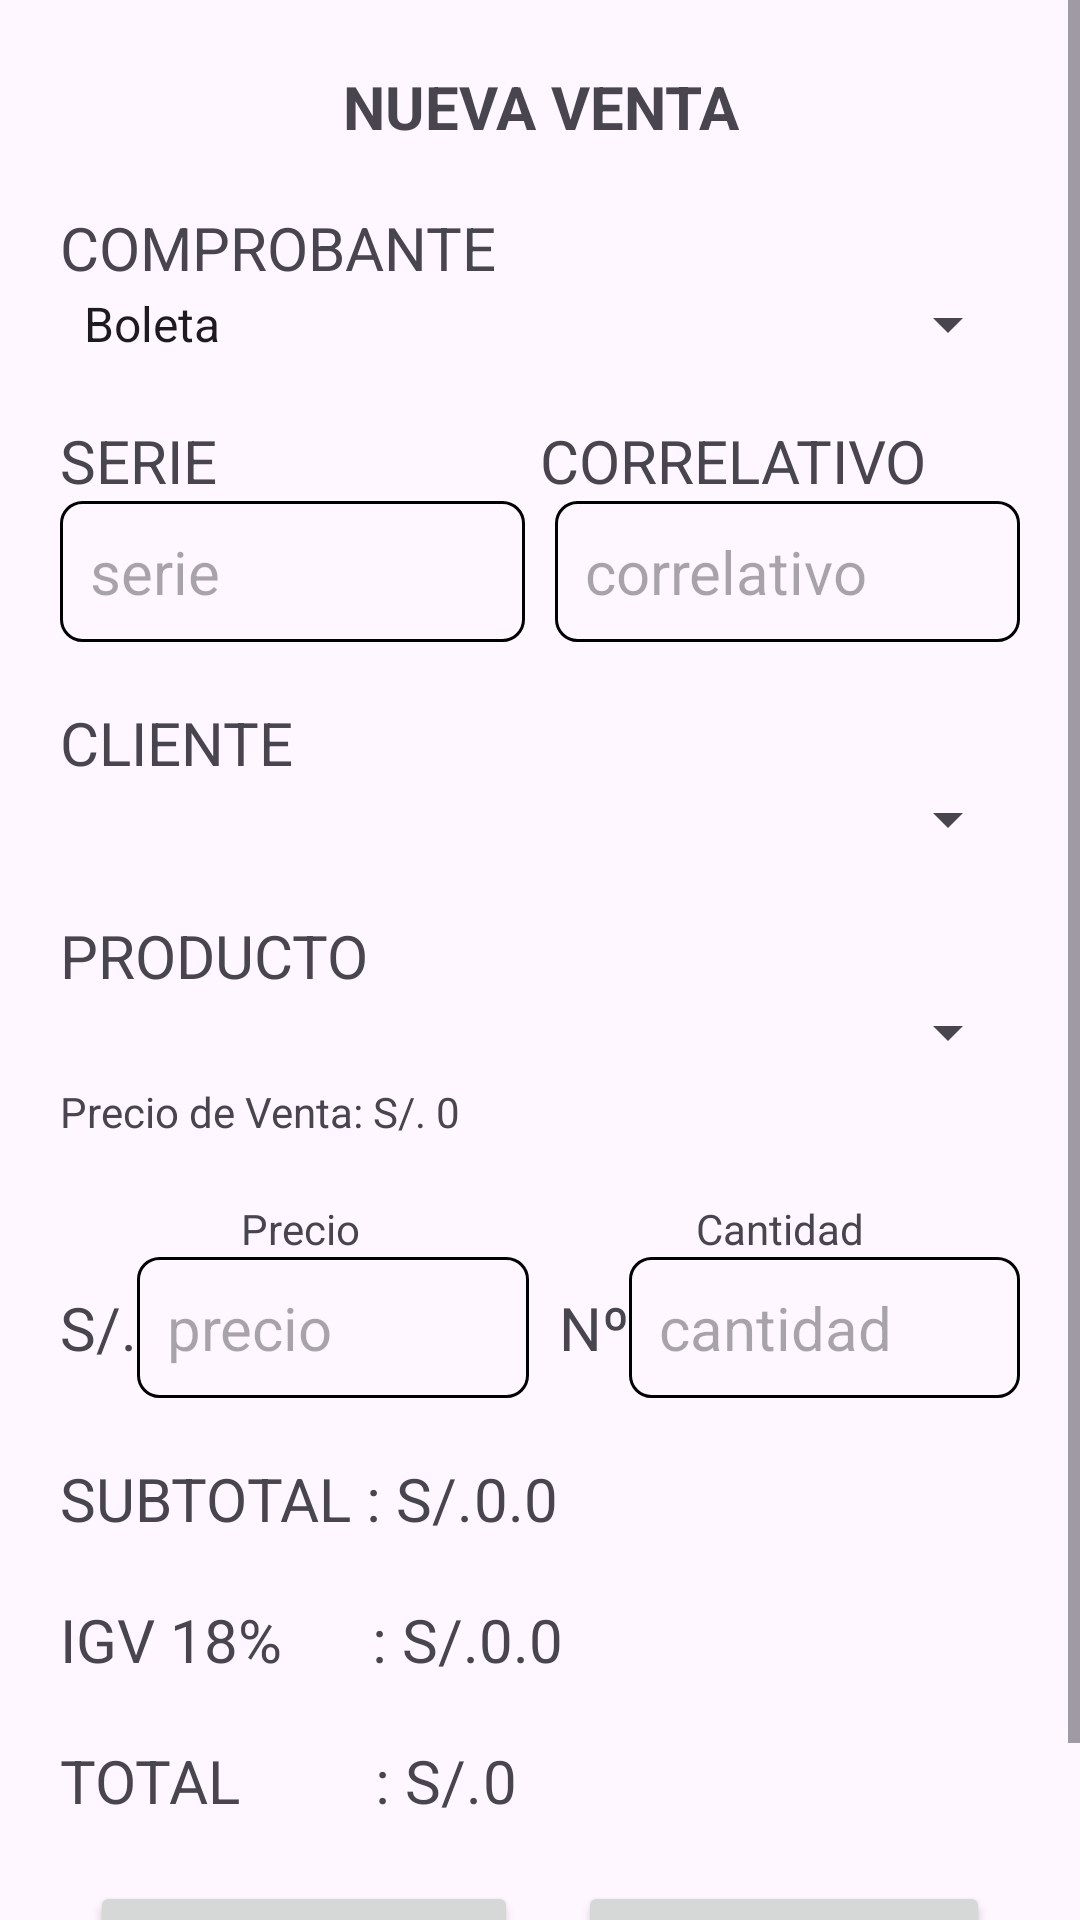

Produce the Android XML layout that renders to this screen, including the resource entries it uses.
<!-- AndroidManifest.xml: application theme Theme.Appmaestriaventas -->
<!-- res/layout/activity_ventas.xml -->
<?xml version="1.0" encoding="utf-8"?>
<LinearLayout xmlns:android="http://schemas.android.com/apk/res/android"
    xmlns:app="http://schemas.android.com/apk/res-auto"
    xmlns:tools="http://schemas.android.com/tools"
    android:layout_width="match_parent"
    android:layout_height="match_parent"
    android:orientation="vertical"
    tools:context=".views.VentasActivity">
    <ScrollView
        android:layout_width="match_parent"
        android:layout_height="match_parent">
        <LinearLayout
            android:layout_width="match_parent"
            android:layout_height="match_parent"
            android:orientation="vertical"
            android:padding="20dp"
            >
            <TextView
                android:layout_width="match_parent"
                android:layout_height="wrap_content"
                android:layout_marginTop="2dp"
                android:gravity="center"
                android:text="NUEVA VENTA"
                android:textStyle="bold"
                android:textSize="20dp" />

            <TextView
                android:layout_width="match_parent"
                android:layout_height="wrap_content"
                android:layout_marginTop="20dp"
                android:text="COMPROBANTE"
                android:textSize="20sp" />

            <Spinner
                android:id="@+id/spComprobanteVenta"
                android:layout_width="match_parent"
                android:layout_height="wrap_content"
                android:entries="@array/strcomprobantes"
                android:textSize="20sp" />

            <LinearLayout
                android:layout_width="match_parent"
                android:layout_height="wrap_content"
                android:orientation="horizontal">

                <TextView
                    android:layout_width="match_parent"
                    android:layout_height="wrap_content"
                    android:layout_marginTop="20dp"
                    android:layout_weight="1"
                    android:text="SERIE"
                    android:textSize="20sp" />

                <TextView
                    android:layout_width="match_parent"
                    android:layout_height="wrap_content"
                    android:layout_marginTop="20dp"
                    android:layout_weight="1"
                    android:text="CORRELATIVO"
                    android:textSize="20sp" />

            </LinearLayout>

            <LinearLayout
                android:layout_width="match_parent"
                android:layout_height="wrap_content"
                android:orientation="horizontal">

                <EditText
                    android:id="@+id/editTextSerieVenta"
                    android:layout_width="match_parent"
                    android:layout_height="wrap_content"
                    android:layout_weight="1"
                    android:textSize="20sp"
                    android:inputType="text"
                    android:hint="serie"
                    android:text=""
                    android:layout_marginRight="5dp"
                    android:background="@drawable/editext"/>

                <EditText
                    android:id="@+id/editTextCorrelativoVenta"
                    android:layout_width="match_parent"
                    android:layout_height="wrap_content"
                    android:layout_weight="1"
                    android:textSize="20sp"
                    android:hint="correlativo"
                    android:inputType="text"
                    android:text=""
                    android:background="@drawable/editext"
                    android:layout_marginLeft="5dp"/>

            </LinearLayout>


            <TextView
                android:layout_width="match_parent"
                android:layout_height="wrap_content"
                android:layout_marginTop="20dp"
                android:text="CLIENTE"
                android:textSize="20sp" />

            <Spinner
                android:id="@+id/spClienteVenta"
                android:layout_width="match_parent"
                android:layout_height="wrap_content"
                />

            <TextView
                android:layout_width="match_parent"
                android:layout_height="wrap_content"
                android:layout_marginTop="20dp"
                android:text="PRODUCTO"
                android:textSize="20sp" />

            <Spinner
                android:id="@+id/spProductoVenta"
                android:layout_width="match_parent"
                android:layout_height="wrap_content"
                android:textSize="20sp"/>
            <TextView
                android:id="@+id/txtPVProductoVenta"
                android:layout_width="match_parent"
                android:layout_height="wrap_content"
                android:layout_marginTop="5dp"
                android:text="Precio de Venta: S/. 0"
                />

            <LinearLayout
                android:layout_width="match_parent"
                android:layout_height="wrap_content"
                android:orientation="horizontal"
                android:layout_marginTop="20dp">
                <TextView
                    android:layout_width="match_parent"
                    android:layout_height="wrap_content"
                    android:layout_weight="1"
                    android:text="Precio"
                    android:gravity="center"/>

                <TextView
                    android:layout_width="match_parent"
                    android:layout_height="wrap_content"
                    android:layout_weight="1"
                    android:text="Cantidad"
                    android:gravity="center"/>

            </LinearLayout>
            <LinearLayout

                android:layout_width="match_parent"
                android:layout_height="wrap_content"
                android:orientation="horizontal">
                <TextView
                    android:layout_width="wrap_content"
                    android:layout_height="wrap_content"
                    android:text="S/."
                    android:textSize="20dp"
                    />
                <EditText
                    android:id="@+id/editTextPrecioVenta"
                    android:layout_width="match_parent"
                    android:layout_height="wrap_content"
                    android:layout_weight="1"
                    android:textSize="20sp"
                    android:hint="precio"
                    android:inputType="numberDecimal"
                    android:text=""
                    android:background="@drawable/editext"/>
                <TextView
                    android:layout_width="wrap_content"
                    android:layout_height="wrap_content"
                    android:layout_marginLeft="10dp"
                    android:text="Nº"
                    android:textSize="20dp"/>
                <EditText
                    android:id="@+id/editTextCantidadVenta"
                    android:layout_width="match_parent"
                    android:layout_height="wrap_content"
                    android:layout_weight="1"
                    android:textSize="20sp"
                    android:hint="cantidad"
                    android:inputType="number"
                    android:text=""
                    android:background="@drawable/editext"/>

            </LinearLayout>

            <LinearLayout
                android:layout_width="match_parent"
                android:layout_height="wrap_content"
                android:orientation="horizontal"
                android:layout_marginTop="20dp">
                <TextView
                    android:id="@+id/txtSubtotal"
                    android:layout_width="wrap_content"
                    android:layout_height="wrap_content"

                    android:text="SUBTOTAL : S/."
                    android:textSize="20dp" />
                <TextView
                    android:id="@+id/txtSubtotalVenta"
                    android:layout_width="wrap_content"
                    android:layout_height="wrap_content"
                    android:text="0.0"
                    android:textSize="20dp" />

            </LinearLayout>
            <LinearLayout
                android:layout_marginTop="20dp"
                android:layout_width="match_parent"
                android:layout_height="wrap_content"
                android:orientation="horizontal">
                <TextView
                    android:id="@+id/txtIgv"
                    android:layout_width="wrap_content"
                    android:layout_height="wrap_content"
                    android:text="IGV 18%      : S/."
                    android:textSize="20dp" />

                <TextView
                    android:id="@+id/txtIgvVenta"
                    android:layout_width="wrap_content"
                    android:layout_height="wrap_content"
                    android:text="0.0"
                    android:textSize="20dp" />
            </LinearLayout>
            <LinearLayout
                android:layout_marginTop="20dp"
                android:layout_width="match_parent"
                android:layout_height="wrap_content"
                android:orientation="horizontal">
                <TextView
                    android:id="@+id/txtTotal"
                    android:layout_width="wrap_content"
                    android:layout_height="wrap_content"
                    android:text="TOTAL         : S/."
                    android:textSize="20sp" />
                <TextView
                    android:id="@+id/txtTotalVenta"
                    android:layout_width="wrap_content"
                    android:layout_height="wrap_content"
                    android:text="0"
                    android:textSize="20sp" />
            </LinearLayout>

            <LinearLayout
                android:layout_width="match_parent"
                android:layout_height="wrap_content"
                android:orientation="horizontal"
                android:layout_marginBottom="10dp"
                android:layout_marginTop="20dp">
            <Button
                android:id="@+id/Calcular"
                android:layout_width="wrap_content"
                android:layout_height="wrap_content"
                android:layout_gravity="center"
                android:layout_weight="1"
                android:layout_marginLeft="10dp"
                android:layout_marginRight="10dp"
                android:onClick="onCalculaVenta"
                android:text="Calcular" />

            <Button
                android:id="@+id/Grabar"
                android:layout_width="wrap_content"
                android:layout_height="wrap_content"
                android:layout_gravity="center"
                android:layout_weight="1"
                android:layout_marginLeft="10dp"
                android:layout_marginRight="10dp"
                android:onClick="onCreateVenta"
                android:text="Grabar"
                android:allowClickWhenDisabled="false"
                />
        </LinearLayout>
        
        <ProgressBar
            android:id="@+id/idLoadingPB"
            android:layout_width="wrap_content"
            android:layout_height="wrap_content"
            android:layout_gravity="center"
            android:visibility="gone" />


        </LinearLayout>
    </ScrollView>


</LinearLayout>
<!-- resources referenced by this layout -->
<resources>
  <string-array name="strcomprobantes">
          <item>Boleta</item>
          <item>Factura</item>
      </string-array>
  <!-- drawable editext (drawable) -->
  <?xml version="1.0" encoding="utf-8"?>
  <shape xmlns:android="http://schemas.android.com/apk/res/android">
      <stroke
          android:width="1dp"
          android:color="@color/black" />
      <solid
          android:color="#00FFFFFF"
          android:paddingLeft="10dp"
          android:paddingTop="10dp"/>
      <padding
          android:left="10dp"
          android:top="10dp"
          android:right="10dp"
          android:bottom="10dp" />
      <corners android:radius="7dp" />
  </shape>
  <style name="Theme.Appmaestriaventas" parent="Base.Theme.Appmaestriaventas" />
  <color name="black">#FF000000</color>
  <style name="Base.Theme.Appmaestriaventas" parent="Theme.Material3.DayNight.NoActionBar">
          
          
      </style>
</resources>
